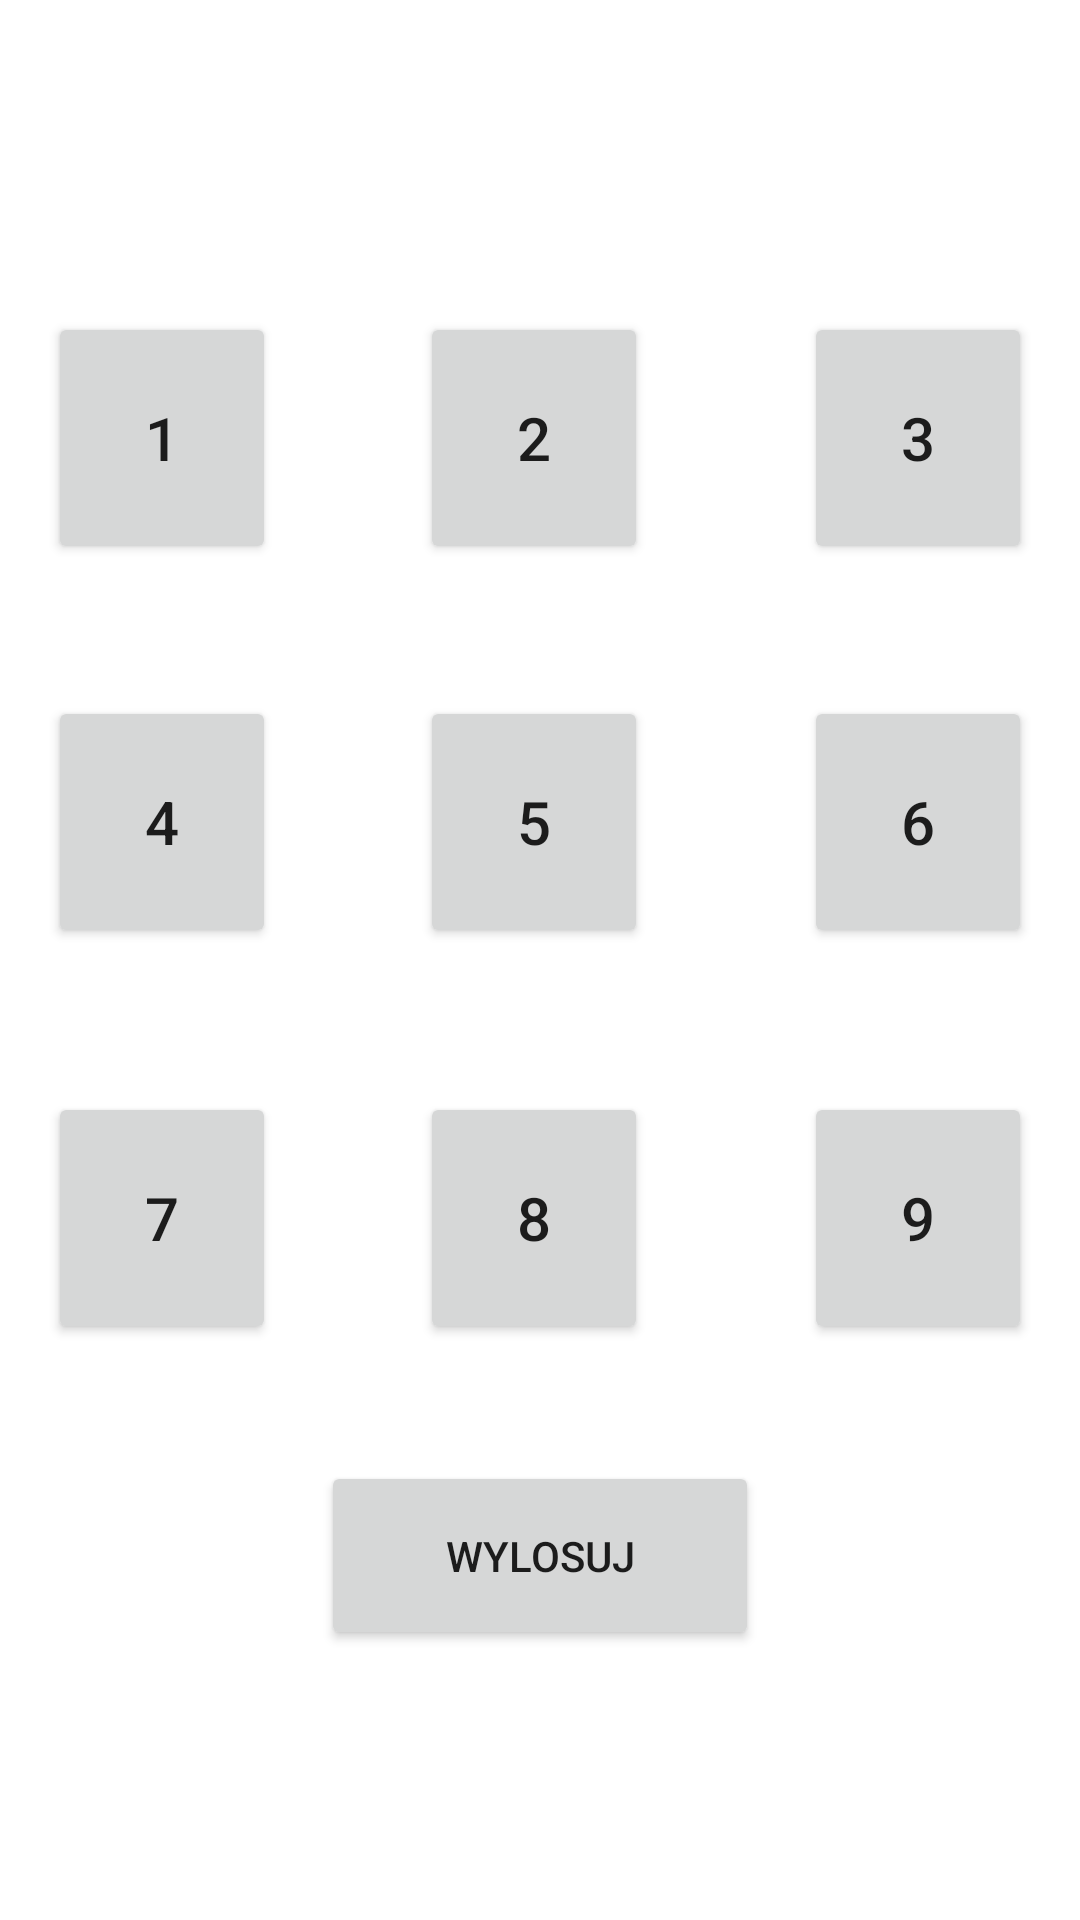

Android layout source for this screen:
<!-- AndroidManifest.xml: application theme Theme.Numerki -->
<!-- res/layout/activity_main.xml -->
<?xml version="1.0" encoding="utf-8"?>
<androidx.constraintlayout.widget.ConstraintLayout xmlns:android="http://schemas.android.com/apk/res/android"
    xmlns:app="http://schemas.android.com/apk/res-auto"
    xmlns:tools="http://schemas.android.com/tools"
    android:layout_width="match_parent"
    android:layout_height="match_parent"
    android:layout_x="0px"
    tools:context=".MainActivity">

    <Button
        android:id="@+id/btn5"
        android:layout_width="76dp"
        android:layout_height="84dp"
        android:layout_marginStart="140dp"
        android:layout_marginTop="232dp"
        android:text="5"
        android:textSize="20sp"
        app:layout_constraintStart_toStartOf="parent"
        app:layout_constraintTop_toTopOf="parent" />

    <Button
        android:id="@+id/btn2"
        android:layout_width="76dp"
        android:layout_height="84dp"
        android:layout_marginStart="140dp"
        android:layout_marginTop="104dp"
        android:text="2"
        android:textSize="20sp"
        app:layout_constraintStart_toStartOf="parent"
        app:layout_constraintTop_toTopOf="parent" />

    <Button
        android:id="@+id/btn3"
        android:layout_width="76dp"
        android:layout_height="84dp"
        android:layout_marginStart="268dp"
        android:layout_marginTop="104dp"
        android:text="3"
        android:textSize="20sp"
        app:layout_constraintStart_toStartOf="parent"
        app:layout_constraintTop_toTopOf="parent" />

    <Button
        android:id="@+id/btn4"
        android:layout_width="76dp"
        android:layout_height="84dp"
        android:layout_marginStart="16dp"
        android:layout_marginTop="232dp"
        android:text="4"
        android:textSize="20sp"
        app:layout_constraintStart_toStartOf="parent"
        app:layout_constraintTop_toTopOf="parent" />

    <Button
        android:id="@+id/btn7"
        android:layout_width="76dp"
        android:layout_height="84dp"
        android:layout_marginStart="16dp"
        android:layout_marginTop="364dp"
        android:text="7"
        android:textSize="20sp"
        app:layout_constraintStart_toStartOf="parent"
        app:layout_constraintTop_toTopOf="parent" />

    <Button
        android:id="@+id/btn8"
        android:layout_width="76dp"
        android:layout_height="84dp"
        android:layout_marginStart="140dp"
        android:layout_marginTop="364dp"
        android:text="8"
        android:textSize="20sp"
        app:layout_constraintStart_toStartOf="parent"
        app:layout_constraintTop_toTopOf="parent" />

    <Button
        android:id="@+id/btn9"
        android:layout_width="76dp"
        android:layout_height="84dp"
        android:layout_marginStart="268dp"
        android:layout_marginTop="364dp"
        android:text="9"
        android:textSize="20sp"
        app:layout_constraintStart_toStartOf="parent"
        app:layout_constraintTop_toTopOf="parent" />

    <Button
        android:id="@+id/btn6"
        android:layout_width="76dp"
        android:layout_height="84dp"
        android:layout_marginStart="268dp"
        android:layout_marginTop="232dp"
        android:text="6"
        android:textSize="20sp"
        app:layout_constraintStart_toStartOf="parent"
        app:layout_constraintTop_toTopOf="parent" />

    <Button
        android:id="@+id/btn1"
        android:layout_width="76dp"
        android:layout_height="84dp"
        android:layout_marginStart="16dp"
        android:layout_marginTop="104dp"
        android:text="1"
        android:textSize="20sp"
        app:layout_constraintStart_toStartOf="parent"
        app:layout_constraintTop_toTopOf="parent" />

    <Button
        android:id="@+id/btnRozrzuc"
        android:layout_width="146dp"
        android:layout_height="63dp"
        android:layout_marginStart="107dp"
        android:layout_marginTop="487dp"
        android:text="Wylosuj"
        app:layout_constraintStart_toStartOf="parent"
        app:layout_constraintTop_toTopOf="parent" />

</androidx.constraintlayout.widget.ConstraintLayout>
<!-- resources referenced by this layout -->
<resources>
  <style name="Theme.Numerki" parent="Theme.MaterialComponents.DayNight.DarkActionBar">
          
          <item name="colorPrimary">@color/purple_500</item>
          <item name="colorPrimaryVariant">@color/purple_700</item>
          <item name="colorOnPrimary">@color/white</item>
          
          <item name="colorSecondary">@color/teal_200</item>
          <item name="colorSecondaryVariant">@color/teal_700</item>
          <item name="colorOnSecondary">@color/black</item>
          
          <item name="android:statusBarColor">?attr/colorPrimaryVariant</item>
          
      </style>
  <!-- not gathered from this repository: default colours our renderer supplied (Android Studio template values) -->
  <color name="purple_500">#FF6200EE</color>
  <color name="purple_700">#FF3700B3</color>
  <color name="teal_200">#FF03DAC5</color>
  <color name="teal_700">#FF018786</color>
  <color name="black">#FF000000</color>
  <color name="white">#FFFFFFFF</color>
</resources>
